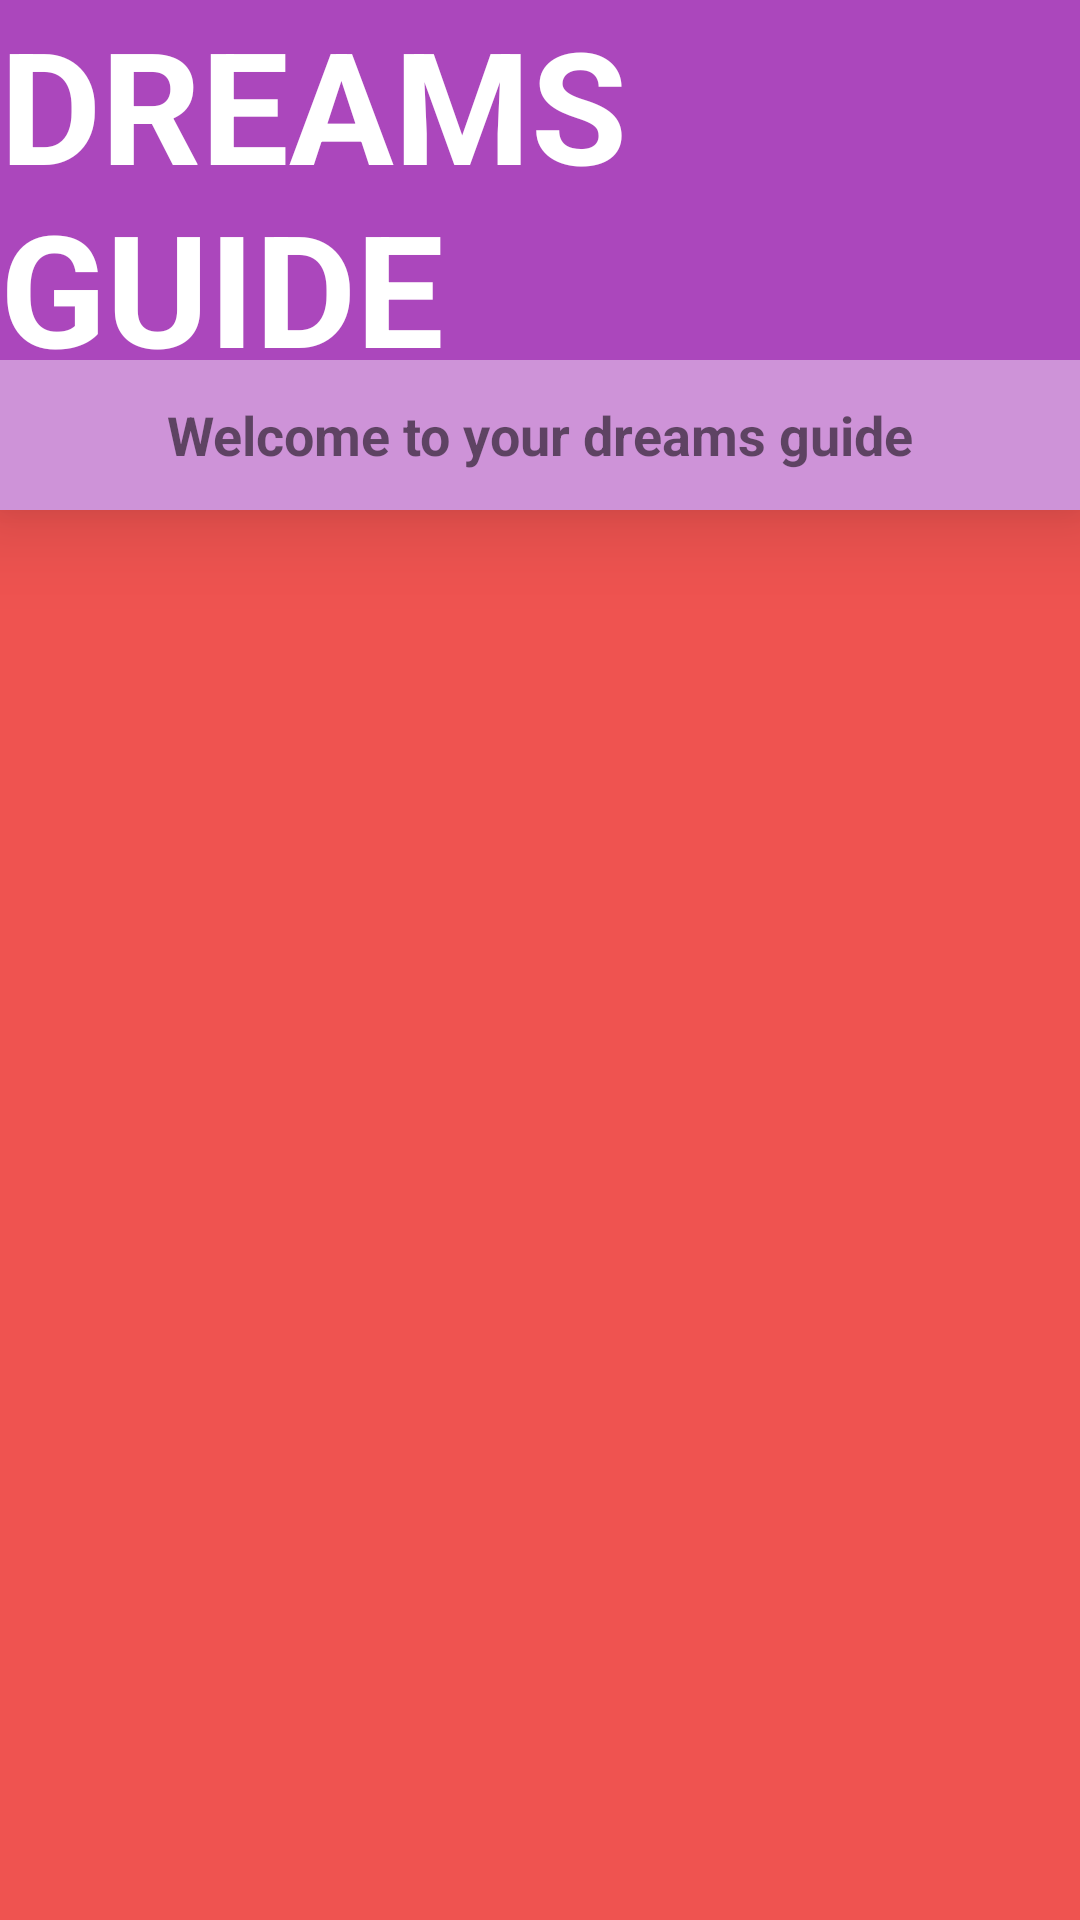

Here is an Android app screen rendered from its layout file. Give the layout XML and the strings, colors and styles it references.
<!-- AndroidManifest.xml: application theme AppTheme -->
<!-- res/layout/dreams_guide_activity.xml -->
<?xml version="1.0" encoding="utf-8"?>
<RelativeLayout xmlns:android="http://schemas.android.com/apk/res/android"
    android:layout_width="match_parent"
    android:layout_height="match_parent"
    android:background="#EF5350"
    >

    <RelativeLayout
        android:id="@+id/LytCabeceraDreamGuide"
        style="@style/Cabeceras"
        >

        <TextView
            android:id="@+id/TituloCabeceraDreamGuide"
            android:text="@string/TitleDreamGuideCabe"
            android:textSize="52dp"
            style="@style/TextoCabeceras"/>



    </RelativeLayout>


    <RelativeLayout
        android:id="@+id/SubtitleCabeceraDreamsGuide"
        android:layout_below="@+id/LytCabeceraDreamGuide"
        style="@style/LytDreamsAndNightMaresSubtitle">

        <TextView
            android:id="@+id/SubtituloCabeceraDreamGuide"
            android:text="@string/SubTitleDreamsGuideScreen"
            style="@style/SubtituloCabecerasEditText"/>



    </RelativeLayout>


</RelativeLayout>
<!-- resources referenced by this layout -->
<resources>
  <string name="SubTitleDreamsGuideScreen">Welcome to your dreams guide</string>
  <string name="TitleDreamGuideCabe">DREAMS GUIDE</string>
  <style name="Cabeceras">
          <item name="android:background">#AB47BC</item>
          <item name="android:layout_width">match_parent</item>
          <item name="android:layout_height">120sp</item>
          <item name="android:gravity">center</item>
          <item name="android:elevation">17sp</item>
      </style>
  <style name="LytDreamsAndNightMaresSubtitle">
          <item name="android:layout_width">match_parent</item>
          <item name="android:layout_height">50sp</item>
          <item name="android:elevation">17sp</item>
          <item name="android:gravity">center</item>
          <item name="android:background">#CE93D8</item>
      </style>
  <style name="SubtituloCabecerasEditText">
          <item name="android:layout_width">wrap_content</item>
          <item name="android:layout_height">wrap_content</item>
          <item name="android:textSize">18sp</item>
          <item name="android:textStyle">bold</item>
      </style>
  <style name="TextoCabeceras">
          <item name="android:layout_width">wrap_content</item>
          <item name="android:layout_height">wrap_content</item>
          <item name="android:layout_centerVertical">true</item>
          <item name="android:layout_centerHorizontal">true</item>
          <item name="android:textSize">58sp</item>
          <item name="android:textStyle">bold</item>
          <item name="android:textColor">#ffffff</item>
      </style>
  <style name="AppTheme" parent="Theme.AppCompat.Light.DarkActionBar">
          
          <item name="colorPrimary">@color/colorPrimary</item>
          <item name="colorPrimaryDark">@color/colorPrimaryDark</item>
          <item name="colorAccent">@color/colorAccent</item>
          <item name="android:icon">@drawable/icon_launcher</item>
      </style>
  <color name="colorPrimary">#D500F9</color>
  <color name="colorPrimaryDark">#E040FB</color>
  <color name="colorAccent">#FF4081</color>
  <!-- drawable icon_launcher: png bitmap (drawable, 6491 bytes) -->
</resources>
